5-way image classification set "Small data traing" from GitHub (GOBINATH-S05/Mudra-Detection); label vocabulary: Alapadmam, Anjali, Mushti, Sikharam, Trishulam.

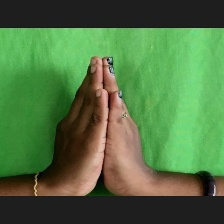
Label: Anjali

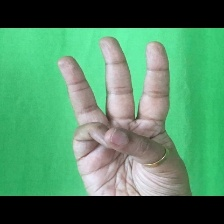
Label: Trishulam

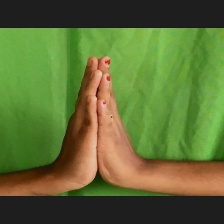
Label: Anjali

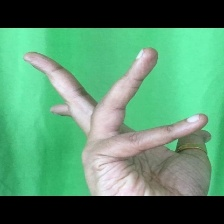
Label: Alapadmam

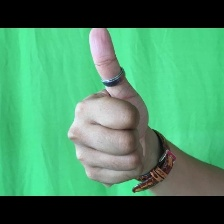
Label: Sikharam

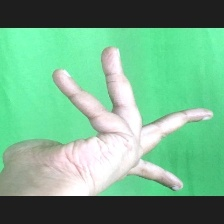
Label: Alapadmam
